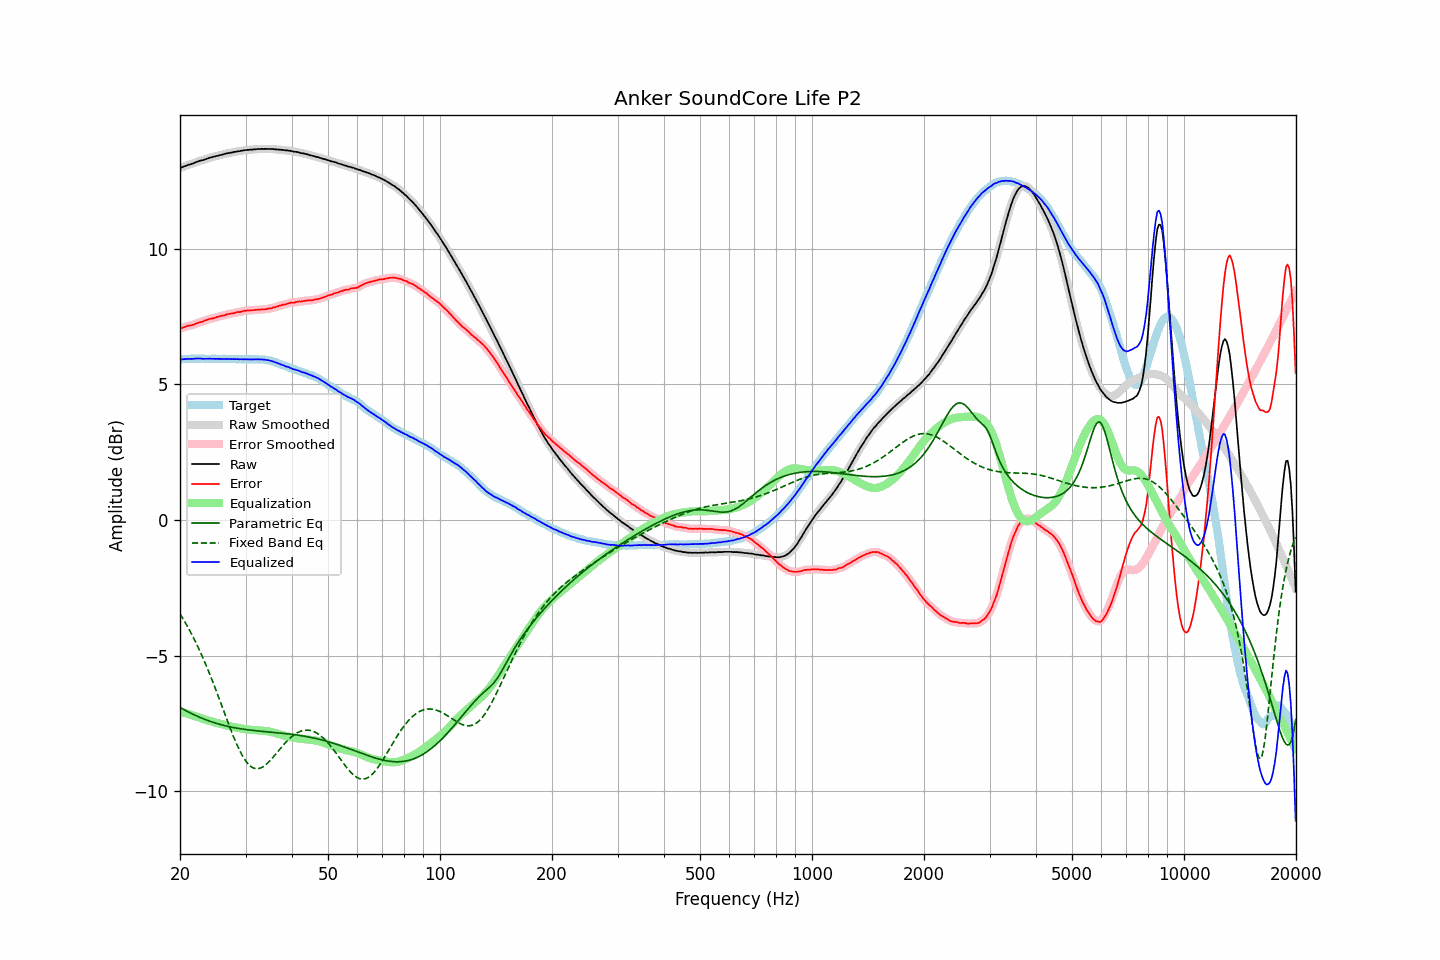

Data behind this chart, as committed beside it:
frequency, raw, error, smoothed, error_smoothed, equalization, parametric_eq, fixed_band_eq, equalized_raw, equalized_smoothed, target
20.00, 12.97, 7.05, 12.97, 7.05, -7.06, -6.90, -3.46, 5.91, 5.91, 5.92
20.20, 12.99, 7.07, 12.99, 7.07, -7.07, -6.94, -3.56, 5.91, 5.92, 5.92
20.40, 13.02, 7.09, 13.02, 7.09, -7.09, -6.97, -3.65, 5.93, 5.92, 5.93
20.61, 13.04, 7.11, 13.04, 7.11, -7.11, -7.00, -3.75, 5.93, 5.93, 5.93
20.81, 13.06, 7.13, 13.06, 7.14, -7.13, -7.04, -3.85, 5.93, 5.93, 5.93
21.02, 13.09, 7.16, 13.08, 7.15, -7.15, -7.07, -3.96, 5.94, 5.94, 5.93
21.23, 13.10, 7.16, 13.10, 7.17, -7.16, -7.10, -4.07, 5.93, 5.94, 5.93
21.44, 13.12, 7.17, 13.12, 7.18, -7.18, -7.13, -4.18, 5.94, 5.94, 5.94
21.66, 13.14, 7.19, 13.14, 7.19, -7.20, -7.15, -4.29, 5.94, 5.94, 5.94
21.87, 13.16, 7.20, 13.16, 7.21, -7.22, -7.18, -4.41, 5.94, 5.94, 5.95
22.09, 13.19, 7.24, 13.18, 7.24, -7.24, -7.21, -4.53, 5.95, 5.95, 5.94
22.31, 13.21, 7.26, 13.21, 7.26, -7.25, -7.24, -4.65, 5.95, 5.95, 5.95
22.54, 13.23, 7.28, 13.23, 7.28, -7.27, -7.26, -4.78, 5.95, 5.95, 5.94
22.76, 13.25, 7.30, 13.24, 7.29, -7.30, -7.29, -4.91, 5.95, 5.95, 5.95
22.99, 13.26, 7.31, 13.26, 7.31, -7.32, -7.31, -5.04, 5.94, 5.94, 5.95
23.22, 13.28, 7.34, 13.28, 7.33, -7.34, -7.33, -5.18, 5.94, 5.94, 5.94
23.45, 13.30, 7.36, 13.30, 7.36, -7.36, -7.36, -5.32, 5.94, 5.94, 5.94
23.69, 13.32, 7.38, 13.32, 7.38, -7.37, -7.38, -5.46, 5.94, 5.94, 5.94
23.92, 13.34, 7.40, 13.34, 7.40, -7.39, -7.40, -5.60, 5.95, 5.94, 5.94
24.16, 13.36, 7.42, 13.36, 7.41, -7.41, -7.42, -5.75, 5.95, 5.94, 5.94
24.40, 13.37, 7.42, 13.37, 7.43, -7.43, -7.44, -5.90, 5.94, 5.94, 5.95
24.65, 13.39, 7.44, 13.39, 7.44, -7.45, -7.46, -6.05, 5.94, 5.94, 5.95
24.89, 13.40, 7.45, 13.40, 7.46, -7.46, -7.48, -6.21, 5.94, 5.94, 5.95
25.14, 13.42, 7.48, 13.42, 7.48, -7.48, -7.50, -6.36, 5.94, 5.94, 5.94
25.39, 13.43, 7.49, 13.43, 7.50, -7.49, -7.51, -6.52, 5.94, 5.94, 5.93
25.65, 13.45, 7.51, 13.45, 7.51, -7.51, -7.53, -6.68, 5.94, 5.94, 5.93
25.91, 13.46, 7.52, 13.46, 7.52, -7.53, -7.55, -6.84, 5.93, 5.93, 5.93
26.16, 13.48, 7.54, 13.48, 7.54, -7.54, -7.56, -7.00, 5.94, 5.93, 5.94
26.43, 13.49, 7.55, 13.49, 7.55, -7.56, -7.58, -7.16, 5.93, 5.93, 5.94
26.69, 13.51, 7.58, 13.51, 7.57, -7.57, -7.59, -7.32, 5.94, 5.94, 5.93
26.96, 13.52, 7.59, 13.52, 7.59, -7.58, -7.61, -7.48, 5.93, 5.93, 5.93
27.23, 13.53, 7.60, 13.53, 7.60, -7.60, -7.62, -7.64, 5.93, 5.93, 5.93
27.50, 13.54, 7.61, 13.54, 7.61, -7.61, -7.63, -7.79, 5.93, 5.93, 5.93
27.77, 13.55, 7.61, 13.55, 7.62, -7.62, -7.64, -7.94, 5.93, 5.93, 5.94
28.05, 13.57, 7.63, 13.56, 7.63, -7.63, -7.65, -8.08, 5.93, 5.93, 5.93
28.33, 13.57, 7.64, 13.57, 7.64, -7.65, -7.66, -8.22, 5.92, 5.93, 5.92
28.62, 13.59, 7.67, 13.58, 7.66, -7.66, -7.67, -8.35, 5.93, 5.93, 5.92
28.90, 13.59, 7.66, 13.59, 7.67, -7.67, -7.68, -8.48, 5.92, 5.92, 5.93
29.19, 13.61, 7.68, 13.60, 7.68, -7.68, -7.69, -8.59, 5.93, 5.92, 5.93
29.48, 13.61, 7.69, 13.61, 7.69, -7.69, -7.70, -8.70, 5.92, 5.92, 5.92
29.78, 13.63, 7.71, 13.62, 7.70, -7.70, -7.71, -8.80, 5.93, 5.92, 5.92
30.08, 13.63, 7.70, 13.63, 7.71, -7.71, -7.72, -8.88, 5.92, 5.92, 5.92
30.38, 13.64, 7.72, 13.64, 7.72, -7.72, -7.73, -8.96, 5.92, 5.92, 5.91
30.68, 13.64, 7.72, 13.64, 7.72, -7.72, -7.73, -9.02, 5.92, 5.92, 5.92
30.99, 13.65, 7.73, 13.65, 7.73, -7.73, -7.74, -9.07, 5.92, 5.92, 5.92
31.30, 13.65, 7.73, 13.65, 7.73, -7.73, -7.75, -9.11, 5.91, 5.92, 5.92
31.61, 13.66, 7.73, 13.66, 7.74, -7.74, -7.76, -9.14, 5.92, 5.92, 5.93
31.93, 13.66, 7.74, 13.66, 7.74, -7.74, -7.76, -9.16, 5.92, 5.92, 5.91
32.24, 13.67, 7.75, 13.66, 7.74, -7.74, -7.77, -9.16, 5.92, 5.92, 5.92
32.57, 13.67, 7.75, 13.67, 7.75, -7.75, -7.77, -9.16, 5.92, 5.92, 5.92
32.89, 13.67, 7.75, 13.67, 7.75, -7.75, -7.78, -9.14, 5.92, 5.92, 5.92
33.22, 13.68, 7.76, 13.67, 7.76, -7.76, -7.79, -9.11, 5.92, 5.92, 5.91
33.55, 13.67, 7.76, 13.67, 7.76, -7.76, -7.79, -9.08, 5.91, 5.91, 5.91
33.89, 13.68, 7.77, 13.67, 7.77, -7.77, -7.80, -9.03, 5.91, 5.90, 5.91
34.23, 13.67, 7.77, 13.67, 7.78, -7.78, -7.80, -8.98, 5.89, 5.90, 5.90
34.57, 13.68, 7.79, 13.67, 7.79, -7.79, -7.81, -8.93, 5.89, 5.89, 5.88
34.92, 13.67, 7.80, 13.67, 7.80, -7.80, -7.81, -8.87, 5.87, 5.87, 5.87
35.27, 13.67, 7.80, 13.67, 7.81, -7.81, -7.82, -8.80, 5.86, 5.86, 5.87
35.62, 13.67, 7.83, 13.66, 7.82, -7.83, -7.82, -8.73, 5.84, 5.84, 5.83
35.97, 13.66, 7.84, 13.66, 7.84, -7.84, -7.83, -8.66, 5.82, 5.82, 5.82
... 635 more rows
